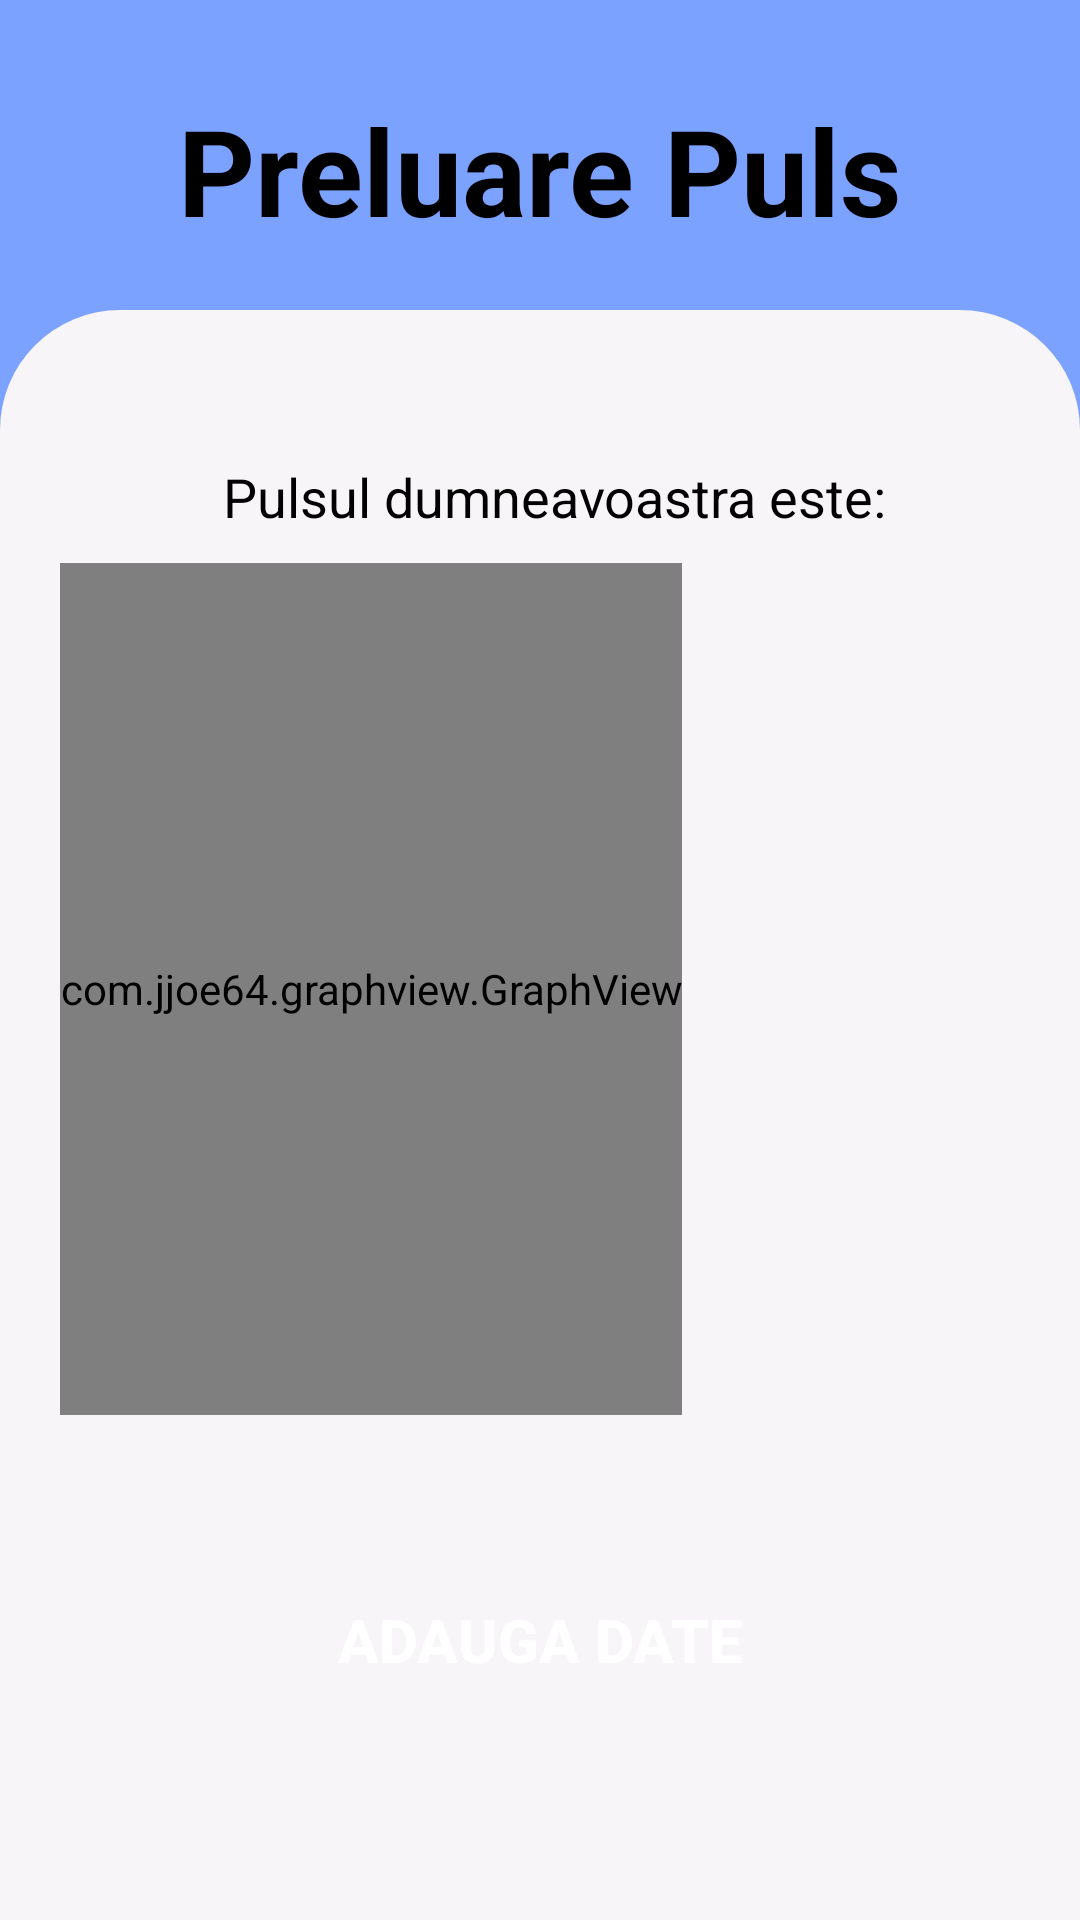

Android layout source for this screen:
<!-- AndroidManifest.xml: application theme Theme.Teleasis -->
<!-- res/layout/activity_preluare_puls.xml -->
<?xml version="1.0" encoding="utf-8"?>
<LinearLayout
    xmlns:android="http://schemas.android.com/apk/res/android"
    xmlns:app="http://schemas.android.com/apk/res-auto"
    xmlns:tools="http://schemas.android.com/tools"
    android:layout_width="match_parent"
    android:layout_height="match_parent"
    android:background="#7ba2ff"
    android:orientation="vertical"
    tools:context=".Login">

    <TextView
        android:layout_width="wrap_content"
        android:layout_height="wrap_content"
        android:text="Preluare Puls"
        android:textSize="40dp"
        android:layout_marginTop="30dp"
        android:layout_marginBottom="20dp"
        android:layout_gravity="center"
        android:textStyle="bold"
        android:textColor="@color/black"
        />

    <LinearLayout
        android:layout_width="match_parent"
        android:layout_height="match_parent"
        android:background="@drawable/background_signin"
        android:orientation="vertical"
        android:padding="20dp">
        <ScrollView
            android:layout_width="match_parent"
            android:layout_height="match_parent"
            app:layout_constraintTop_toTopOf="parent">

            <LinearLayout
                android:layout_width="match_parent"
                android:layout_height="match_parent"
                android:orientation="vertical"
                android:layout_marginTop="10dp">





                <TextView
                    android:id="@+id/textviewPuls"
                    android:layout_width="match_parent"
                    android:layout_height="wrap_content"
                    android:layout_marginStart="5dp"
                    android:layout_marginTop="20dp"
                    android:layout_marginEnd="-5dp"
                    android:gravity="center"
                    android:text="Pulsul dumneavoastra este:"
                    android:textColor="#000"
                    android:textSize="18sp" />

                <com.jjoe64.graphview.GraphView
                    android:id="@+id/grafPuls"
                    android:layout_width="wrap_content"
                    android:layout_height="284dp"
                    android:layout_marginTop="10dp"
                    android:layout_marginBottom="20dp" />
                <Button
                    android:id="@+id/addPulsBtnPacientBtn"
                    android:layout_width="300dp"
                    android:layout_height="70dp"
                    android:background="@drawable/oval_btn"
                    android:shadowColor="#FFFFFF"
                    android:layout_marginTop="20dp"
                    android:layout_gravity="center"
                    android:gravity="center"
                    android:text="Adauga date"
                    app:backgroundTint="#417aff"
                    android:textStyle="bold"
                    android:textColor="@color/white"
                    android:textSize="20dp"
                    />

            </LinearLayout>

        </ScrollView>

    </LinearLayout>



</LinearLayout>
<!-- resources referenced by this layout -->
<resources>
  <!-- drawable background_signin (drawable) -->
  <?xml version="1.0" encoding="utf-8"?>
  <shape xmlns:android="http://schemas.android.com/apk/res/android">
  
      <solid
          android:color="#F7F5F7"/>
      <corners
          android:topLeftRadius="40dp"
          android:topRightRadius="40dp"
          />
  </shape>
  <style name="Theme.Teleasis" parent="Theme.AppCompat.Light.DarkActionBar">
          
          <item name="colorPrimary">@color/purple_500</item>
          <item name="colorPrimaryDark">@color/purple_700</item>
          <item name="colorAccent">@color/teal_200</item>
          
      </style>
  <!-- not gathered from this repository: default colours our renderer supplied (Android Studio template values) -->
  <color name="purple_500">#FF6200EE</color>
  <color name="purple_700">#FF3700B3</color>
  <color name="teal_200">#FF03DAC5</color>
  <color name="black">#FF000000</color>
  <color name="white">#FFFFFFFF</color>
</resources>
